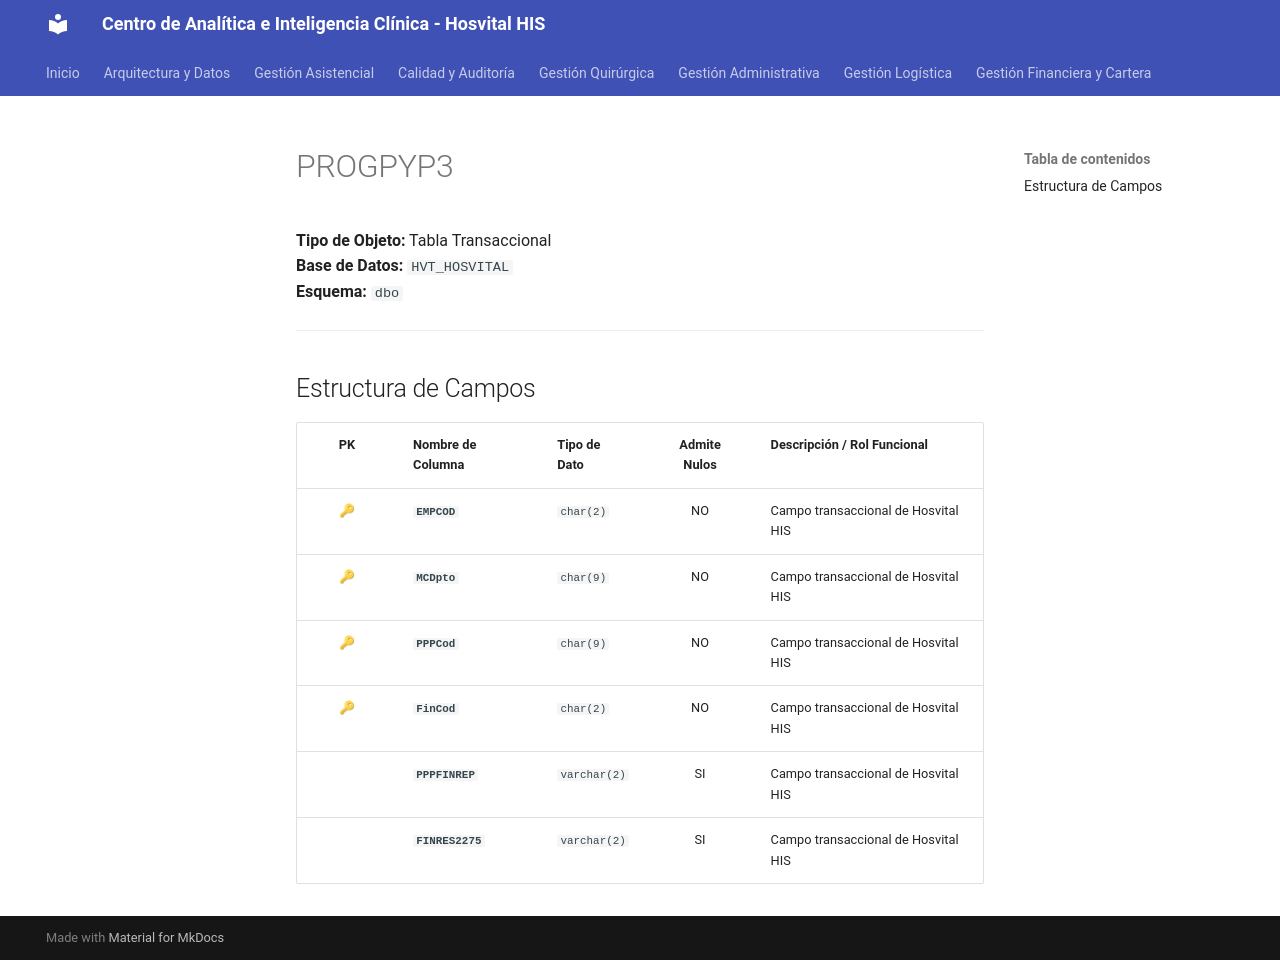

repository: SoporteSaludtech/superset-docs · page: diccionario-general/PROGPYP3/index.html · generator: mkdocs

# PROGPYP3

**Tipo de Objeto:** Tabla Transaccional  
**Base de Datos:** `HVT_HOSVITAL`  
**Esquema:** `dbo`

---

## Estructura de Campos

| PK | Nombre de Columna | Tipo de Dato | Admite Nulos | Descripción / Rol Funcional |
| :-: | :--- | :--- | :-: | :--- |
| 🔑 | **`EMPCOD`** | `char(2)` | NO | Campo transaccional de Hosvital HIS |
| 🔑 | **`MCDpto`** | `char(9)` | NO | Campo transaccional de Hosvital HIS |
| 🔑 | **`PPPCod`** | `char(9)` | NO | Campo transaccional de Hosvital HIS |
| 🔑 | **`FinCod`** | `char(2)` | NO | Campo transaccional de Hosvital HIS |
|  | **`PPPFINREP`** | `varchar(2)` | SI | Campo transaccional de Hosvital HIS |
|  | **`FINRES2275`** | `varchar(2)` | SI | Campo transaccional de Hosvital HIS |
